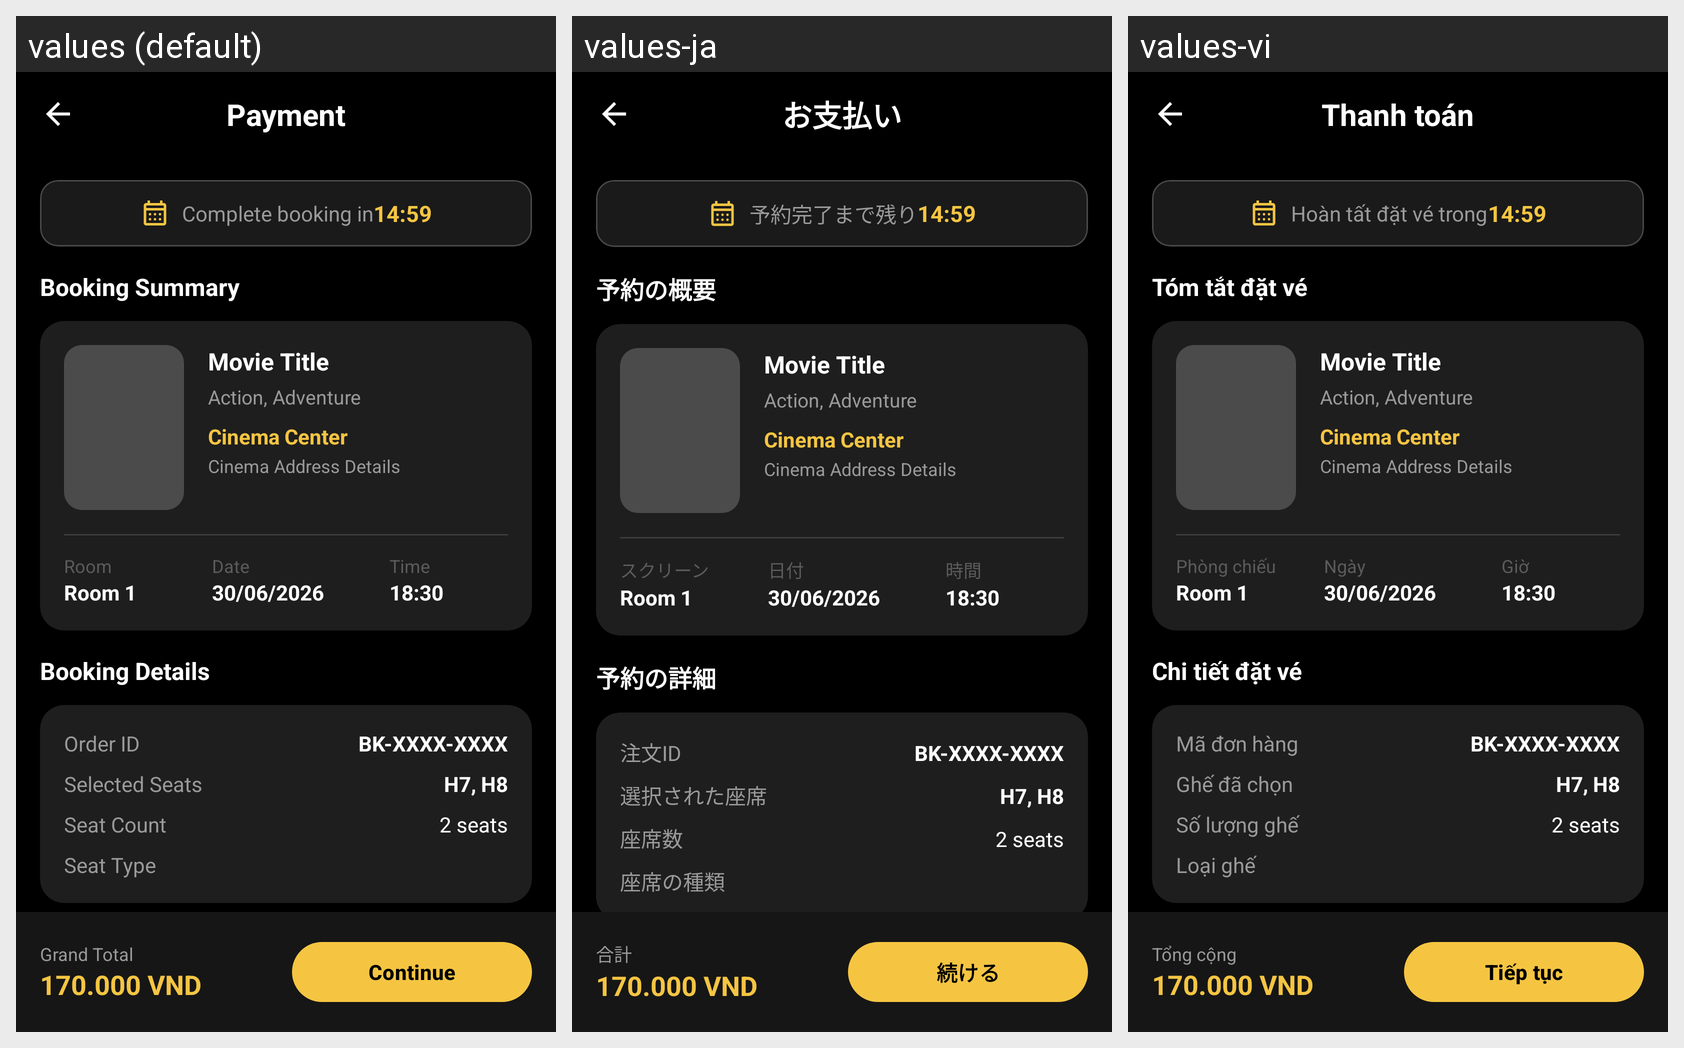

Translations of the strings shown on this Android screen, per locale in the grid:
Android screen res/layout/activity_payment.xml rendered under 3 locales, left to right: values (default), values-ja, values-vi. Device: Nexus 5 (rendered at 1080×1920; each locale shown at half size, 540×960, under a caption strip naming it); theme Theme.Moviebookingapp.
Strings drawn on this screen, with the default value and each locale's value (text and hints the layout hard-codes, and strings that could not be matched under every locale, appear in the picture but are not listed):

auto_str_payment
  values: Payment
  values-ja: お支払い
  values-vi: Thanh toán

auto_str_complete_booking_in
  values: Complete booking in
  values-ja: 予約完了まで残り
  values-vi: Hoàn tất đặt vé trong

auto_str_14_59
  values: 14:59
  values-ja: 14:59  [not translated; the default value is used]
  values-vi: 14:59  [not translated; the default value is used]

auto_str_booking_summary
  values: Booking Summary
  values-ja: 予約の概要
  values-vi: Tóm tắt đặt vé

auto_str_movie_title
  values: Movie Title
  values-ja: Movie Title  [not translated; the default value is used]
  values-vi: Movie Title  [not translated; the default value is used]

auto_str_action_adventure
  values: Action, Adventure
  values-ja: Action, Adventure  [not translated; the default value is used]
  values-vi: Action, Adventure  [not translated; the default value is used]

auto_str_cinema_center
  values: Cinema Center
  values-ja: Cinema Center  [not translated; the default value is used]
  values-vi: Cinema Center  [not translated; the default value is used]

auto_str_cinema_address_details
  values: Cinema Address Details
  values-ja: Cinema Address Details  [not translated; the default value is used]
  values-vi: Cinema Address Details  [not translated; the default value is used]

auto_str_room_1
  values: Room
  values-ja: スクリーン
  values-vi: Phòng chiếu

auto_str_room_1_1
  values: Room 1
  values-ja: Room 1  [not translated; the default value is used]
  values-vi: Room 1  [not translated; the default value is used]

auto_str_date_1
  values: Date
  values-ja: 日付
  values-vi: Ngày

auto_str_30_06_2026
  values: 30/06/2026
  values-ja: 30/06/2026  [not translated; the default value is used]
  values-vi: 30/06/2026  [not translated; the default value is used]

auto_str_time_1
  values: Time
  values-ja: 時間
  values-vi: Giờ

auto_str_18_30
  values: 18:30
  values-ja: 18:30  [not translated; the default value is used]
  values-vi: 18:30  [not translated; the default value is used]

auto_str_booking_details
  values: Booking Details
  values-ja: 予約の詳細
  values-vi: Chi tiết đặt vé

auto_str_order_id
  values: Order ID
  values-ja: 注文ID
  values-vi: Mã đơn hàng

auto_str_bk_xxxx_xxxx
  values: BK-XXXX-XXXX
  values-ja: BK-XXXX-XXXX  [not translated; the default value is used]
  values-vi: BK-XXXX-XXXX  [not translated; the default value is used]

auto_str_selected_seats
  values: Selected Seats
  values-ja: 選択された座席
  values-vi: Ghế đã chọn

auto_str_h7_h8
  values: H7, H8
  values-ja: H7, H8  [not translated; the default value is used]
  values-vi: H7, H8  [not translated; the default value is used]

auto_str_seat_count
  values: Seat Count
  values-ja: 座席数
  values-vi: Số lượng ghế

auto_str_2_seats
  values: 2 seats
  values-ja: 2 seats  [not translated; the default value is used]
  values-vi: 2 seats  [not translated; the default value is used]

auto_str_seat_type
  values: Seat Type
  values-ja: 座席の種類
  values-vi: Loại ghế

auto_str_grand_total
  values: Grand Total
  values-ja: 合計
  values-vi: Tổng cộng

auto_str_170_000_vnd
  values: 170.000 VND
  values-ja: 170.000 VND  [not translated; the default value is used]
  values-vi: 170.000 VND  [not translated; the default value is used]

auto_str_grand_total_1
  values: Grand Total
  values-ja: 合計
  values-vi: Tổng cộng

auto_str_170_000_vnd_1
  values: 170.000 VND
  values-ja: 170.000 VND  [not translated; the default value is used]
  values-vi: 170.000 VND  [not translated; the default value is used]

auto_str_continue_1
  values: Continue
  values-ja: 続ける
  values-vi: Tiếp tục
